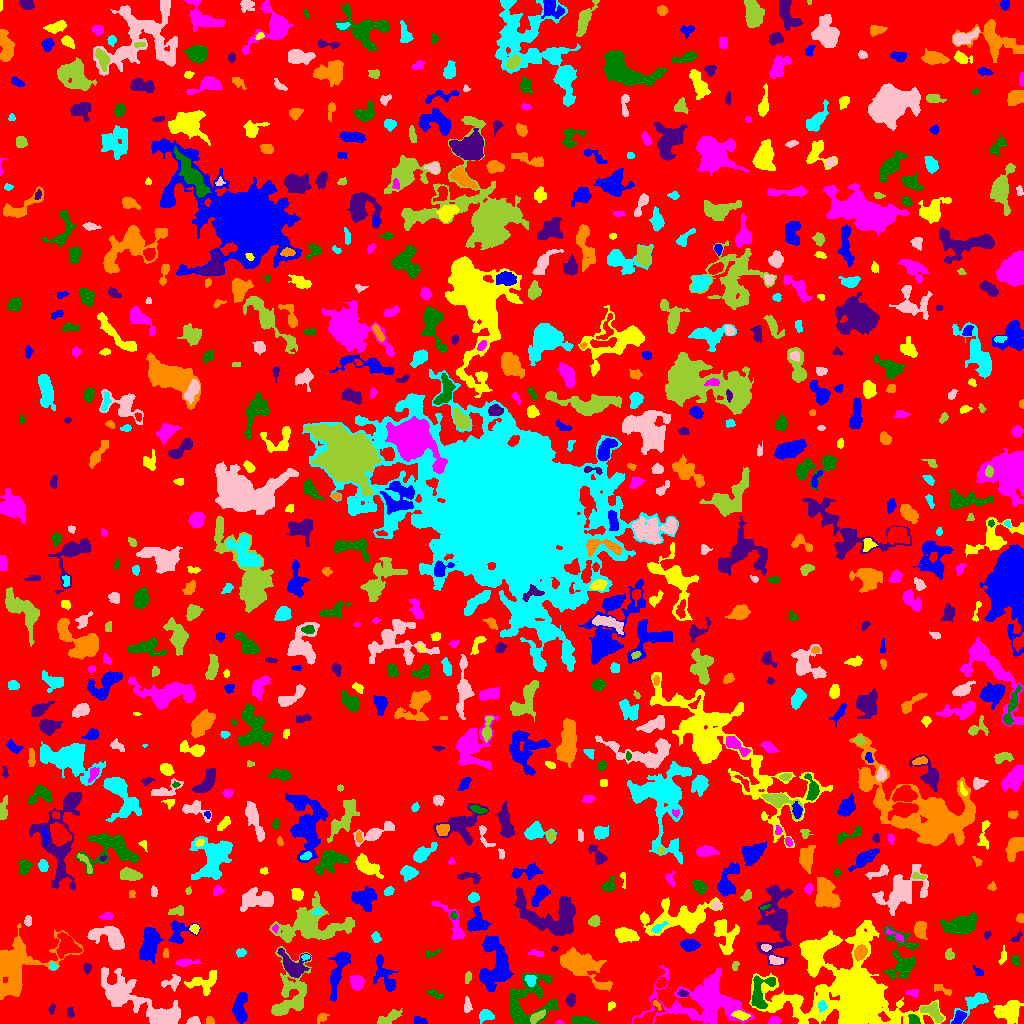

Source data for this figure (header and first rows):
ID, X, Y, A, B, theta, total_flux, mu_max, mu_median, mu_mean, R_fwhm, R_e, R10, R90, x_start, x_end, y_start, y_end, area, greylevel
0, 520.8, 505.8, 303.7, 294.1, -0.8157, 994953, 12.0, 1.0, 1.302, 28.61, 219.5, 82.49, 365.5, 0, 1023, 0, 1023, 763941, 1.302
1, 239.7, 15.9, 7.234, 3.126, 1.435, 1438, 11.0, 4.0, 4.168, 5.47, 5.47, 2.111, 8.74, 232, 247, 0, 31, 345, 7.168
2, 1008, 12.38, 5.816, 4.515, 0.3078, 2125, 16.0, 4.0, 4.66, 5.232, 5.997, 2.111, 9.805, 993, 1023, 0, 23, 456, 7.66
3, 559.5, 0.6429, 1.637, 0.7178, 0.0, 28.0, 3.0, 1.0, 0.9333, 1.596, 1.262, 0.0, 2.185, 555, 564, 0, 3, 30, 4.933
4, 581.1, 2.285, 5.38, 1.825, -0.07009, 478.0, 7.0, 2.0, 2.685, 4.549, 3.742, 1.493, 5.836, 571, 598, 0, 7, 178, 6.685
5, 70.2, 10.91, 2.663, 1.761, -1.372, 91.0, 2.0, 1.0, 1.3, 4.406, 2.646, 1.128, 4.029, 67, 74, 5, 16, 70, 4.3
6, 210.2, 2.422, 2.15, 1.729, -1.086, 83.0, 3.0, 1.0, 1.317, 2.706, 2.257, 0.7979, 3.7, 206, 214, 0, 7, 63, 5.317
7, 485.5, 7.963, 3.535, 2.633, 0.2742, 322.0, 5.0, 2.0, 2.105, 4.26, 3.742, 1.382, 5.863, 479, 494, 0, 14, 153, 6.105
8, 193.4, 2.063, 2.928, 1.794, 0.1313, 347.0, 10.0, 3.0, 3.856, 3.241, 2.706, 0.9772, 4.406, 186, 200, 0, 7, 90, 6.856
9, 536.6, 6.406, 4.566, 2.017, 0.6354, 520.0, 7.0, 4.0, 3.768, 4.918, 3.827, 1.596, 5.863, 530, 545, 0, 14, 138, 8.768
10, 647.5, 6.263, 7.85, 3.297, 0.6447, 616.0, 6.0, 2.0, 2.474, 5.944, 4.918, 1.871, 7.632, 633, 664, 0, 25, 249, 7.474
11, 420, 2.097, 3.12, 1.716, -0.2018, 320.0, 8.0, 3.0, 3.516, 3.613, 2.706, 0.9772, 4.442, 414, 427, 0, 7, 91, 6.516
12, 741.2, 8.148, 3.857, 1.879, -0.2406, 332.0, 6.0, 2.0, 2.574, 4.297, 3.338, 1.262, 5.352, 731, 750, 3, 13, 129, 8.574
13, 774.1, 2.59, 2.929, 1.937, 0.1772, 283.0, 7.0, 3.0, 3.144, 3.241, 2.932, 1.128, 4.618, 768, 781, 0, 7, 90, 6.144
14, 913.6, 3.481, 2.496, 2.174, -0.6979, 266.0, 6.0, 2.0, 2.583, 4.029, 2.932, 1.128, 4.583, 908, 920, 0, 9, 103, 8.583
15, 51.69, 14.51, 2.664, 1.445, 1.302, 89.0, 3.0, 1.0, 1.483, 2.985, 2.523, 0.7979, 3.909, 48, 55, 9, 20, 60, 5.483
16, 321.5, 5.319, 2.738, 1.76, 0.7479, 94.0, 3.0, 1.0, 1.068, 2.985, 2.585, 0.9772, 4.107, 317, 329, 0, 10, 88, 5.068
17, 822, 17.86, 2.17, 1.881, -1.249, 212.0, 6.0, 2.0, 2.437, 3.338, 2.523, 0.9772, 4.029, 818, 827, 11, 23, 87, 14.44
18, 159.4, 5.62, 6.473, 3.948, 0.1523, 1170, 12.0, 2.0, 3.154, 4.918, 4.652, 1.784, 8.406, 148, 178, 0, 23, 371, 8.154
19, 388.2, 5.599, 6.877, 2.338, 0.4858, 424.0, 5.0, 2.0, 2.019, 4.514, 4.442, 1.784, 7.024, 377, 402, 0, 15, 210, 5.019
20, 454.3, 7.817, 2.341, 1.991, -1.554, 197.0, 7.0, 2.0, 2.402, 2.257, 2.706, 0.9772, 4.406, 449, 459, 3, 14, 82, 5.402
21, 959.1, 5.734, 3.733, 2.17, 0.9442, 368.0, 7.0, 3.0, 2.61, 3.523, 3.478, 1.262, 5.47, 951, 966, 0, 13, 141, 7.61
22, 611.3, 18.3, 2.114, 1.642, 0.5687, 86.0, 3.0, 1.0, 1.458, 2.985, 2.326, 0.7979, 3.613, 608, 615, 13, 22, 59, 5.458
23, 703.2, 23.03, 23.92, 13.16, -0.02124, 6667, 8.0, 3.0, 3.114, 14.64, 15.24, 5.642, 23.67, 632, 754, 0, 58, 2141, 5.114
24, 759.6, 29.68, 9.769, 5.103, 1.297, 1730, 12.0, 4.0, 4.179, 5.726, 6.103, 2.257, 9.885, 751, 775, 15, 48, 414, 9.179
25, 570.7, 23.37, 2.935, 2.24, 1.201, 292.0, 5.0, 2.0, 2.539, 4.26, 3.29, 1.262, 5.109, 565, 575, 16, 30, 115, 5.539
26, 656.8, 19.05, 2.754, 1.247, -0.9161, 126.0, 6.0, 2.0, 2.333, 2.523, 2.185, 0.7979, 3.568, 653, 661, 13, 23, 54, 9.333
27, 975.4, 22.45, 8.21, 3.184, 0.6218, 1042, 11.0, 2.0, 3.256, 4.514, 4.754, 1.784, 8.098, 950, 988, 0, 31, 320, 6.256
28, 467.1, 16.85, 3.299, 1.695, 1.485, 124.0, 3.0, 1.0, 1.192, 3.432, 2.821, 1.128, 4.514, 464, 472, 11, 27, 104, 5.192
29, 933.1, 11.28, 6.113, 3.482, -0.6983, 789.0, 6.0, 3.0, 3.143, 6.794, 4.951, 2.034, 7.715, 920, 943, 1, 22, 251, 8.143
30, 79, 27.94, 2.655, 2.257, 0.9604, 246.0, 5.0, 2.0, 2.388, 3.827, 3.038, 1.128, 4.82, 74, 84, 23, 34, 103, 5.388
31, 339, 55.88, 12.69, 3.055, 1.286, 1582, 11.0, 3.0, 3.202, 4.983, 6.129, 2.185, 10.28, 328, 350, 22, 72, 494, 6.202
32, 855.5, 23.64, 19.58, 13.15, -0.09154, 82844, 228.0, 4.0, 15.2, 7.485, 10.12, 3.568, 27.62, 749, 945, 0, 103, 5452, 17.2
33, 913.3, 30.53, 2.944, 2.015, -0.1351, 191.0, 6.0, 1.5, 2.122, 3.192, 2.706, 0.9772, 4.652, 905, 918, 26, 34, 90, 6.122
34, 434, 29.65, 4.544, 1.893, -0.3952, 123.0, 2.0, 1.0, 1.139, 5.698, 3.568, 1.382, 5.323, 425, 442, 24, 34, 108, 4.139
35, 682.5, 30.01, 2.831, 1.69, -0.1505, 108.0, 3.0, 2.0, 1.543, 3.656, 2.877, 1.128, 4.146, 677, 688, 27, 34, 70, 6.543
36, 942.7, 33.82, 5.712, 1.813, -0.3984, 162.0, 3.0, 1.0, 1.361, 3.827, 3.523, 1.493, 5.585, 934, 951, 28, 39, 119, 5.361
37, 530.4, 43.43, 2.674, 2.381, -0.577, 324.0, 6.0, 3.0, 2.842, 4.478, 3.192, 1.262, 5.015, 524, 536, 37, 48, 114, 8.842
38, 171.7, 41.09, 5.241, 3.18, 0.3464, 268.0, 3.0, 1.0, 1.558, 5.14, 4.297, 1.596, 6.723, 161, 180, 32, 49, 172, 5.558
39, 468.1, 46.42, 2.852, 1.61, 1.306, 122.0, 3.0, 2.0, 1.671, 3.432, 2.646, 1.128, 4.26, 465, 471, 40, 52, 73, 5.671
40, 660.9, 40.38, 2.587, 1.941, 0.7601, 183.0, 5.0, 2.0, 1.947, 3.192, 2.821, 1.128, 4.549, 656, 666, 36, 46, 94, 6.947
41, 384.1, 48.77, 10.15, 4.062, -1.156, 887.0, 6.0, 2.0, 2.251, 6.84, 6.024, 2.257, 9.525, 373, 398, 32, 69, 394, 5.251
42, 203.9, 41.17, 8.352, 5.031, 0.2751, 1193, 7.0, 3.0, 3.342, 6.84, 6.18, 2.459, 9.525, 184, 216, 28, 53, 357, 6.342
43, 356.8, 40.96, 3.343, 3.096, -1.518, 692.0, 8.0, 4.0, 3.661, 5.528, 4.146, 1.693, 6.507, 350, 364, 33, 48, 189, 6.661
44, 526.3, 20.8, 15.82, 10.87, 0.8806, 2729, 10.0, 2.0, 2.597, 6.408, 9.339, 3.192, 15.36, 509, 558, 0, 50, 1051, 5.597
45, 86.86, 55.72, 2.218, 1.845, 1.453, 167.0, 6.0, 2.0, 2.227, 2.985, 2.523, 0.9772, 4.107, 83, 91, 50, 60, 75, 5.227
46, 580.9, 58.38, 13.4, 6.009, -0.5427, 3978, 10.0, 4.0, 4.255, 10.78, 9.271, 3.656, 15.17, 560, 612, 32, 76, 935, 6.255
47, 52.97, 57.16, 1.852, 1.498, -0.3975, 103.0, 5.0, 1.0, 1.807, 2.257, 2.034, 0.7979, 3.432, 49, 57, 54, 61, 57, 6.807
48, 124.6, 30, 18.56, 7.241, -0.4822, 2754, 10.0, 2.0, 2.352, 6.794, 9.339, 3.141, 16.39, 101, 180, 0, 56, 1171, 5.352
49, 735, 57.68, 2.493, 1.519, 1.256, 91.0, 3.0, 1.0, 1.542, 2.821, 2.394, 0.9772, 3.909, 732, 739, 53, 62, 59, 4.542
50, 411.4, 54.17, 1.932, 1.791, -1.497, 78.0, 3.0, 1.0, 0.975, 2.646, 2.326, 0.7979, 3.742, 406, 415, 49, 59, 80, 4.975
51, 978.5, 51.32, 2.763, 1.793, -0.745, 210.0, 5.0, 3.0, 2.8, 3.656, 2.706, 1.128, 4.107, 973, 983, 48, 58, 75, 7.8
52, 816.9, 73.21, 9.829, 6.4, 0.8589, 2573, 10.0, 4.0, 3.904, 8.831, 7.939, 3.09, 12.54, 801, 839, 48, 90, 659, 7.904
53, 184.9, 60.75, 4.803, 1.638, 0.0722, 202.0, 5.0, 1.0, 1.393, 2.985, 3.038, 1.128, 5.352, 176, 200, 57, 65, 145, 5.393
54, 1015, 62.89, 2.248, 1.435, -1.035, 116.0, 5.0, 1.0, 1.398, 2.523, 2.185, 0.7979, 3.613, 1011, 1020, 58, 68, 83, 5.398
55, 293, 56.71, 7.103, 4.091, -0.7787, 1489, 11.0, 2.0, 3.545, 5.698, 5.202, 2.111, 9.045, 277, 311, 46, 75, 420, 8.545
56, 860.1, 70.94, 3.708, 2.784, 1.134, 768.0, 10.0, 4.0, 4.439, 5.109, 4.184, 1.596, 6.457, 854, 867, 62, 79, 173, 10.44
57, 305.2, 66.58, 2.088, 1.279, 0.1003, 93.0, 4.0, 2.0, 1.979, 2.877, 2.034, 0.7979, 3.29, 301, 310, 63, 69, 47, 8.979
58, 776.6, 62.84, 3.468, 1.788, -0.1941, 218.0, 4.0, 2.0, 1.879, 4.754, 3.192, 1.262, 4.82, 769, 783, 59, 68, 116, 8.879
59, 289.9, 27.04, 15.57, 8.919, 1.3, 2197, 8.0, 2.0, 2.327, 7.979, 8.519, 3.192, 14.47, 271, 311, 8, 77, 944, 5.327
... 772 more rows
